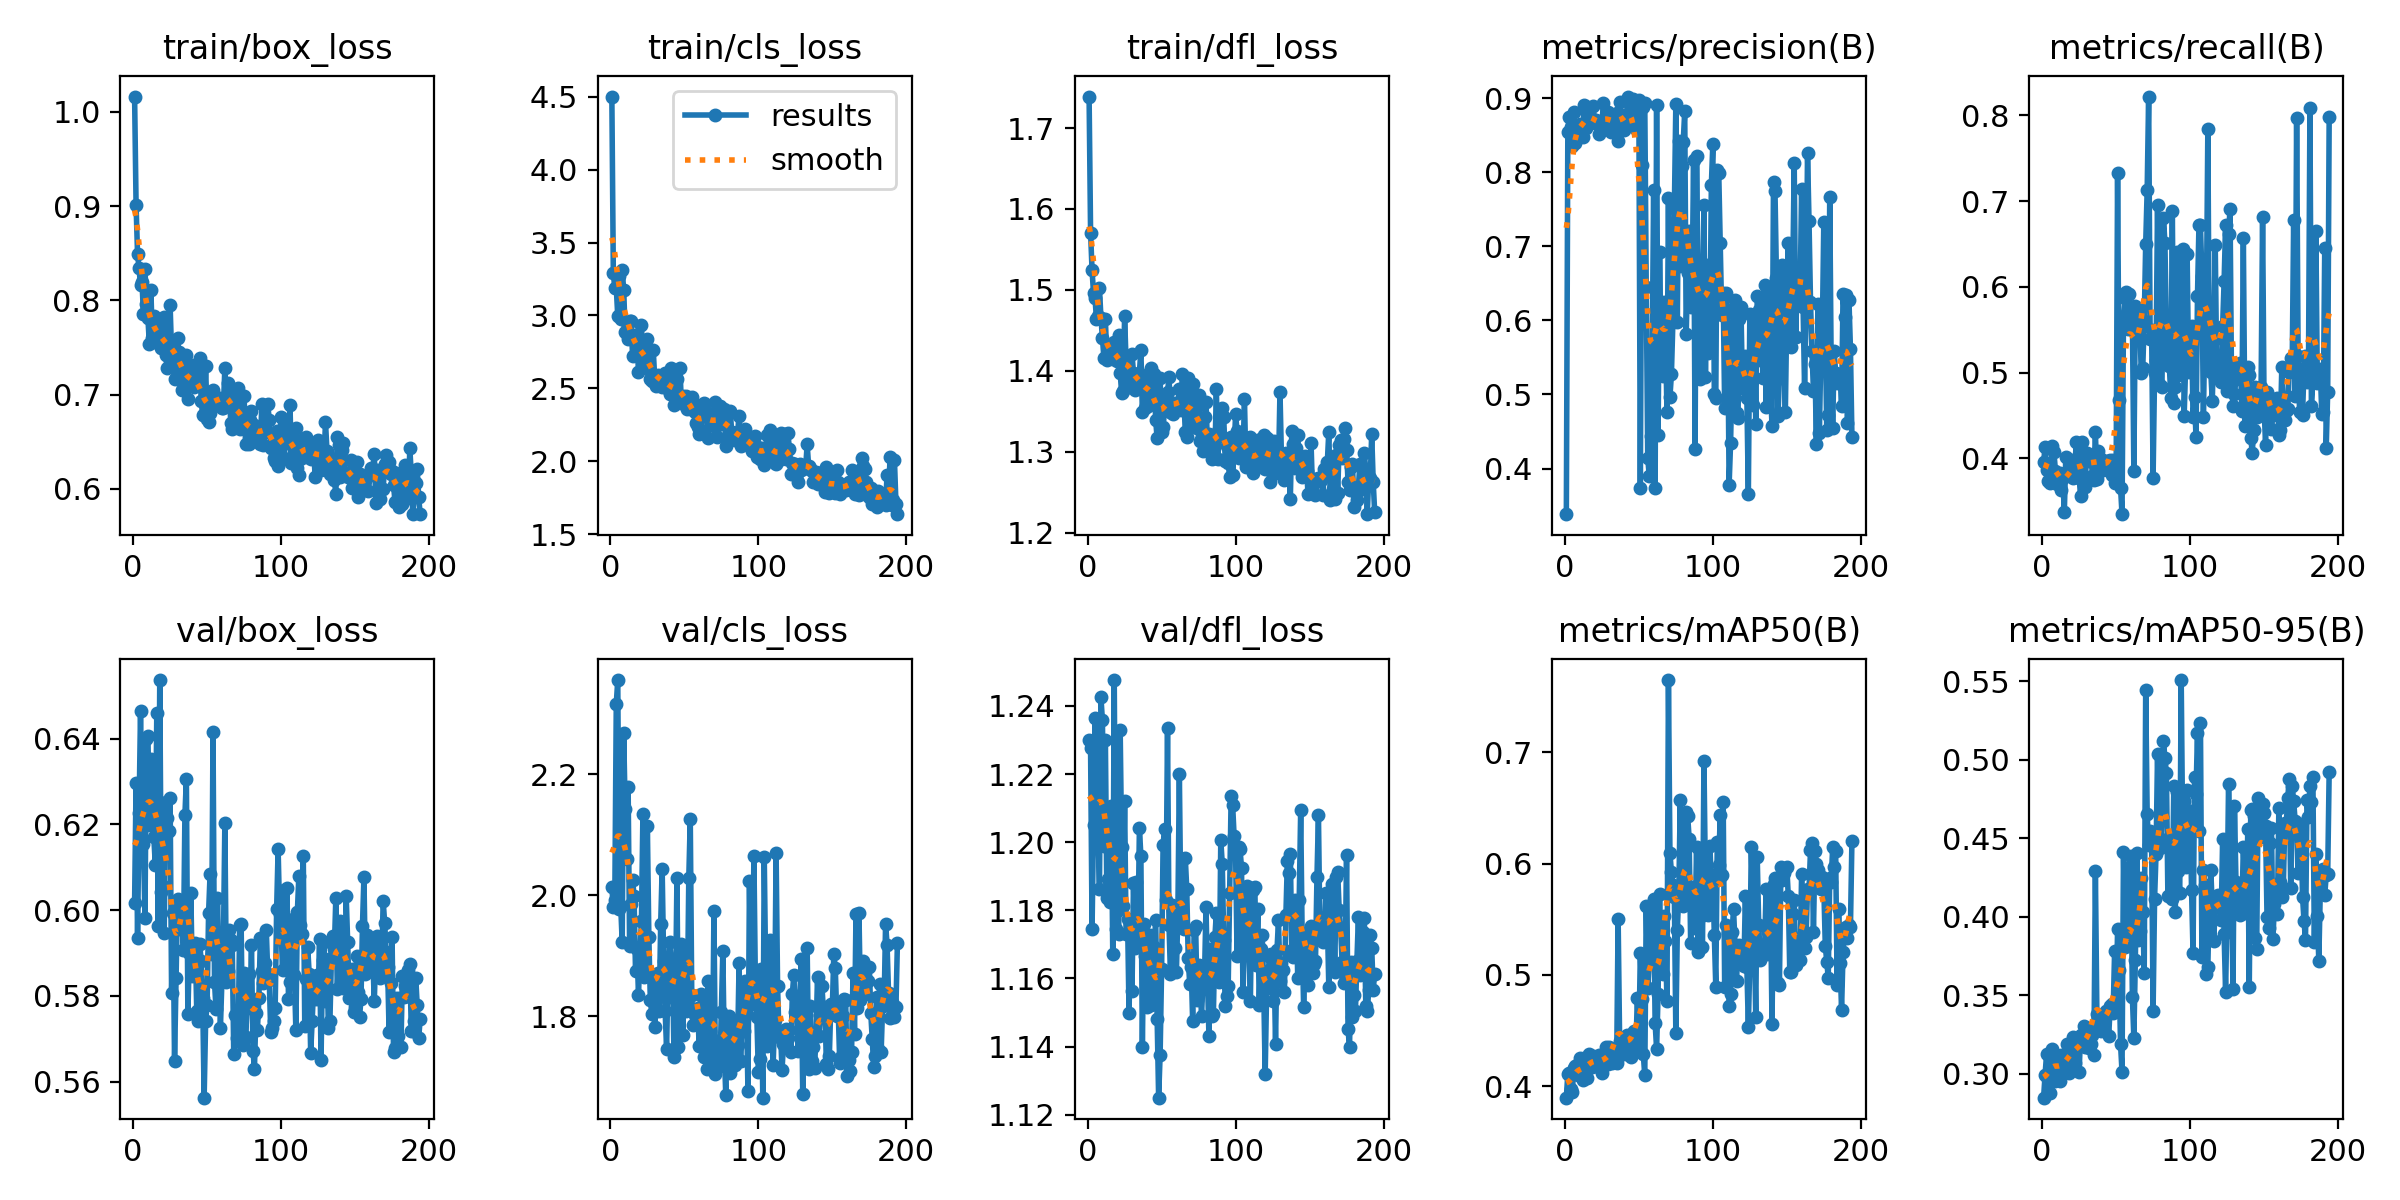

The data file committed next to this chart (first rows):
epoch, time, train/box_loss, train/cls_loss, train/dfl_loss, metrics/precision(B), metrics/recall(B), metrics/mAP50(B), metrics/mAP50-95(B), val/box_loss, val/cls_loss, val/dfl_loss, lr/pg0, lr/pg1, lr/pg2
1, 24.41, 1.016, 4.501, 1.739, 0.3384, 0.3953, 0.3895, 0.2847, 0.6018, 2.013, 1.23, 0.0004349, 0.0004349, 0.0004349
2, 29.41, 0.901, 3.289, 1.571, 0.8542, 0.413, 0.4112, 0.2993, 0.6298, 1.98, 1.228, 0.0008759, 0.0008759, 0.0008759
3, 33.96, 0.8489, 3.186, 1.524, 0.8752, 0.3859, 0.4118, 0.3124, 0.5934, 1.992, 1.175, 0.001314, 0.001314, 0.001314
4, 38.63, 0.8341, 3.19, 1.496, 0.8606, 0.3732, 0.3975, 0.2969, 0.6226, 2.317, 1.205, 0.00165, 0.00165, 0.00165
5, 43.07, 0.8158, 2.994, 1.489, 0.8359, 0.3714, 0.3942, 0.2876, 0.6465, 2.356, 1.236, 0.001645, 0.001645, 0.001645
6, 47.52, 0.8197, 3.27, 1.464, 0.881, 0.385, 0.4164, 0.3124, 0.6228, 1.978, 1.2, 0.001639, 0.001639, 0.001639
7, 51.99, 0.7852, 2.974, 1.467, 0.8398, 0.4144, 0.4176, 0.316, 0.6153, 1.982, 1.205, 0.001634, 0.001634, 0.001634
8, 56.46, 0.8329, 3.309, 1.502, 0.8626, 0.4071, 0.4192, 0.3099, 0.5983, 1.922, 1.186, 0.001628, 0.001628, 0.001628
9, 60.88, 0.7959, 3.178, 1.466, 0.8576, 0.3851, 0.4095, 0.2954, 0.6399, 2.268, 1.243, 0.001623, 0.001623, 0.001623
10, 65.36, 0.7812, 2.883, 1.44, 0.8653, 0.3702, 0.4255, 0.3064, 0.6406, 2.143, 1.236, 0.001617, 0.001617, 0.001617
11, 69.82, 0.7532, 2.947, 1.416, 0.8539, 0.3791, 0.4107, 0.3071, 0.6199, 2.06, 1.199, 0.001612, 0.001612, 0.001612
12, 74.31, 0.8105, 2.839, 1.464, 0.8475, 0.3831, 0.4056, 0.295, 0.6353, 2.179, 1.23, 0.001606, 0.001606, 0.001606
13, 78.76, 0.7596, 2.96, 1.413, 0.8904, 0.3628, 0.4252, 0.3119, 0.6227, 1.917, 1.183, 0.001601, 0.001601, 0.001601
14, 83.38, 0.7831, 2.962, 1.42, 0.8596, 0.3776, 0.4142, 0.3036, 0.617, 1.985, 1.189, 0.001595, 0.001595, 0.001595
15, 87.84, 0.7557, 2.723, 1.429, 0.8879, 0.3369, 0.4069, 0.3023, 0.6105, 2.026, 1.182, 0.00159, 0.00159, 0.00159
16, 92.31, 0.7558, 2.868, 1.419, 0.8789, 0.4016, 0.429, 0.3084, 0.6461, 1.999, 1.21, 0.001584, 0.001584, 0.001584
17, 96.77, 0.7687, 2.812, 1.415, 0.8718, 0.3807, 0.426, 0.3187, 0.5964, 1.875, 1.167, 0.001579, 0.001579, 0.001579
18, 101.3, 0.7801, 2.834, 1.436, 0.8679, 0.382, 0.4168, 0.3005, 0.6537, 1.912, 1.248, 0.001573, 0.001573, 0.001573
19, 105.9, 0.7491, 2.611, 1.428, 0.8898, 0.382, 0.427, 0.3141, 0.6042, 1.836, 1.174, 0.001568, 0.001568, 0.001568
20, 110.4, 0.7558, 2.746, 1.412, 0.8684, 0.3982, 0.4178, 0.3129, 0.6056, 1.905, 1.18, 0.001562, 0.001562, 0.001562
21, 114.9, 0.7821, 2.933, 1.445, 0.8703, 0.3776, 0.4258, 0.3234, 0.5946, 1.957, 1.173, 0.001557, 0.001557, 0.001557
22, 119.4, 0.7422, 2.669, 1.398, 0.8649, 0.3805, 0.4215, 0.3071, 0.6251, 2.135, 1.233, 0.001551, 0.001551, 0.001551
23, 123.9, 0.7281, 2.684, 1.372, 0.8515, 0.4189, 0.4275, 0.3216, 0.6215, 1.865, 1.199, 0.001546, 0.001546, 0.001546
24, 128.4, 0.7403, 2.718, 1.375, 0.8654, 0.3953, 0.4237, 0.3191, 0.6184, 1.876, 1.181, 0.00154, 0.00154, 0.00154
25, 132.9, 0.795, 2.838, 1.467, 0.8637, 0.3776, 0.4121, 0.3014, 0.6262, 2.115, 1.212, 0.001535, 0.001535, 0.001535
26, 137.4, 0.744, 2.634, 1.41, 0.894, 0.3562, 0.4204, 0.3244, 0.5807, 1.932, 1.173, 0.001529, 0.001529, 0.001529
27, 141.9, 0.752, 2.565, 1.418, 0.871, 0.4189, 0.425, 0.319, 0.5994, 1.827, 1.177, 0.001524, 0.001524, 0.001524
28, 146.4, 0.7161, 2.554, 1.387, 0.8707, 0.4056, 0.435, 0.3303, 0.5648, 1.805, 1.15, 0.001518, 0.001518, 0.001518
29, 150.9, 0.7441, 2.76, 1.397, 0.8818, 0.3669, 0.4198, 0.3168, 0.5842, 1.862, 1.175, 0.001513, 0.001513, 0.001513
30, 155.4, 0.7603, 2.561, 1.421, 0.8752, 0.4056, 0.4353, 0.3283, 0.6025, 1.782, 1.156, 0.001507, 0.001507, 0.001507
31, 159.8, 0.7447, 2.514, 1.397, 0.8539, 0.3997, 0.4251, 0.3196, 0.6006, 1.844, 1.188, 0.001502, 0.001502, 0.001502
32, 164.3, 0.7303, 2.594, 1.377, 0.8615, 0.3968, 0.4209, 0.3161, 0.5955, 1.871, 1.169, 0.001496, 0.001496, 0.001496
33, 168.8, 0.7053, 2.572, 1.379, 0.8764, 0.4041, 0.428, 0.3187, 0.5976, 1.809, 1.188, 0.001491, 0.001491, 0.001491
34, 173.5, 0.722, 2.559, 1.386, 0.8727, 0.3799, 0.4276, 0.3247, 0.5907, 1.952, 1.171, 0.001485, 0.001485, 0.001485
35, 178, 0.7281, 2.51, 1.398, 0.8803, 0.3746, 0.4208, 0.3117, 0.6222, 2.044, 1.204, 0.00148, 0.00148, 0.00148
36, 182.5, 0.7416, 2.557, 1.426, 0.8427, 0.4307, 0.5503, 0.4289, 0.6307, 1.892, 1.196, 0.001474, 0.001474, 0.001474
37, 186.9, 0.6957, 2.607, 1.349, 0.8946, 0.3757, 0.4407, 0.3382, 0.5757, 1.81, 1.14, 0.001469, 0.001469, 0.001469
38, 191.5, 0.7139, 2.539, 1.388, 0.8731, 0.4086, 0.4347, 0.3356, 0.59, 1.746, 1.176, 0.001463, 0.001463, 0.001463
39, 196, 0.7108, 2.495, 1.354, 0.8623, 0.3982, 0.4354, 0.3299, 0.6041, 1.876, 1.167, 0.001458, 0.001458, 0.001458
40, 200.5, 0.7318, 2.463, 1.394, 0.8572, 0.3997, 0.429, 0.327, 0.5846, 1.924, 1.152, 0.001452, 0.001452, 0.001452
41, 205, 0.708, 2.642, 1.357, 0.8771, 0.3864, 0.4356, 0.3299, 0.591, 1.894, 1.169, 0.001447, 0.001447, 0.001447
42, 209.5, 0.7128, 2.454, 1.389, 0.8789, 0.3875, 0.4459, 0.3376, 0.5924, 1.889, 1.173, 0.001441, 0.001441, 0.001441
43, 214, 0.7183, 2.387, 1.403, 0.9023, 0.3923, 0.4407, 0.3401, 0.5765, 1.734, 1.152, 0.001435, 0.001435, 0.001435
44, 218.5, 0.7126, 2.531, 1.362, 0.8799, 0.3966, 0.4452, 0.3394, 0.5742, 1.83, 1.167, 0.00143, 0.00143, 0.00143
45, 223.1, 0.7385, 2.568, 1.396, 0.8702, 0.3953, 0.426, 0.324, 0.5921, 2.029, 1.169, 0.001424, 0.001424, 0.001424
46, 227.7, 0.6936, 2.431, 1.339, 0.8984, 0.3982, 0.4477, 0.3429, 0.5881, 1.75, 1.177, 0.001419, 0.001419, 0.001419
47, 232.2, 0.6779, 2.641, 1.316, 0.8902, 0.3805, 0.4496, 0.3446, 0.5796, 1.848, 1.148, 0.001413, 0.001413, 0.001413
48, 236.7, 0.6782, 2.397, 1.341, 0.859, 0.3981, 0.4346, 0.3389, 0.5563, 1.92, 1.125, 0.001408, 0.001408, 0.001408
49, 241.2, 0.7302, 2.448, 1.391, 0.8926, 0.3717, 0.4792, 0.3781, 0.574, 1.769, 1.138, 0.001402, 0.001402, 0.001402
50, 245.7, 0.6741, 2.427, 1.324, 0.8975, 0.3719, 0.439, 0.34, 0.578, 1.914, 1.163, 0.001397, 0.001397, 0.001397
51, 250.2, 0.6706, 2.447, 1.33, 0.3741, 0.7323, 0.5196, 0.392, 0.5993, 1.809, 1.199, 0.001391, 0.001391, 0.001391
52, 254.7, 0.6805, 2.357, 1.369, 0.8096, 0.4678, 0.4786, 0.3659, 0.6083, 1.812, 1.204, 0.001386, 0.001386, 0.001386
53, 259.2, 0.6919, 2.414, 1.355, 0.8882, 0.3658, 0.4285, 0.3188, 0.5898, 2.028, 1.183, 0.00138, 0.00138, 0.00138
54, 263.8, 0.7052, 2.386, 1.374, 0.8936, 0.3348, 0.4096, 0.3012, 0.6417, 2.126, 1.233, 0.001375, 0.001375, 0.001375
55, 268.3, 0.6988, 2.44, 1.392, 0.6446, 0.5637, 0.5623, 0.4411, 0.5832, 1.835, 1.176, 0.001369, 0.001369, 0.001369
56, 272.9, 0.6946, 2.349, 1.349, 0.4146, 0.5867, 0.4885, 0.3808, 0.577, 1.785, 1.161, 0.001364, 0.001364, 0.001364
57, 277.3, 0.6934, 2.337, 1.348, 0.3904, 0.5938, 0.5111, 0.3892, 0.6028, 1.802, 1.182, 0.001358, 0.001358, 0.001358
58, 281.9, 0.6904, 2.266, 1.346, 0.4443, 0.5513, 0.5192, 0.4051, 0.5865, 1.81, 1.18, 0.001353, 0.001353, 0.001353
59, 286.4, 0.6959, 2.236, 1.361, 0.5493, 0.5911, 0.5596, 0.4315, 0.5726, 1.814, 1.169, 0.001347, 0.001347, 0.001347
60, 291.1, 0.6862, 2.187, 1.352, 0.7766, 0.5662, 0.5679, 0.4385, 0.5835, 1.752, 1.162, 0.001342, 0.001342, 0.001342
... 134 more rows
